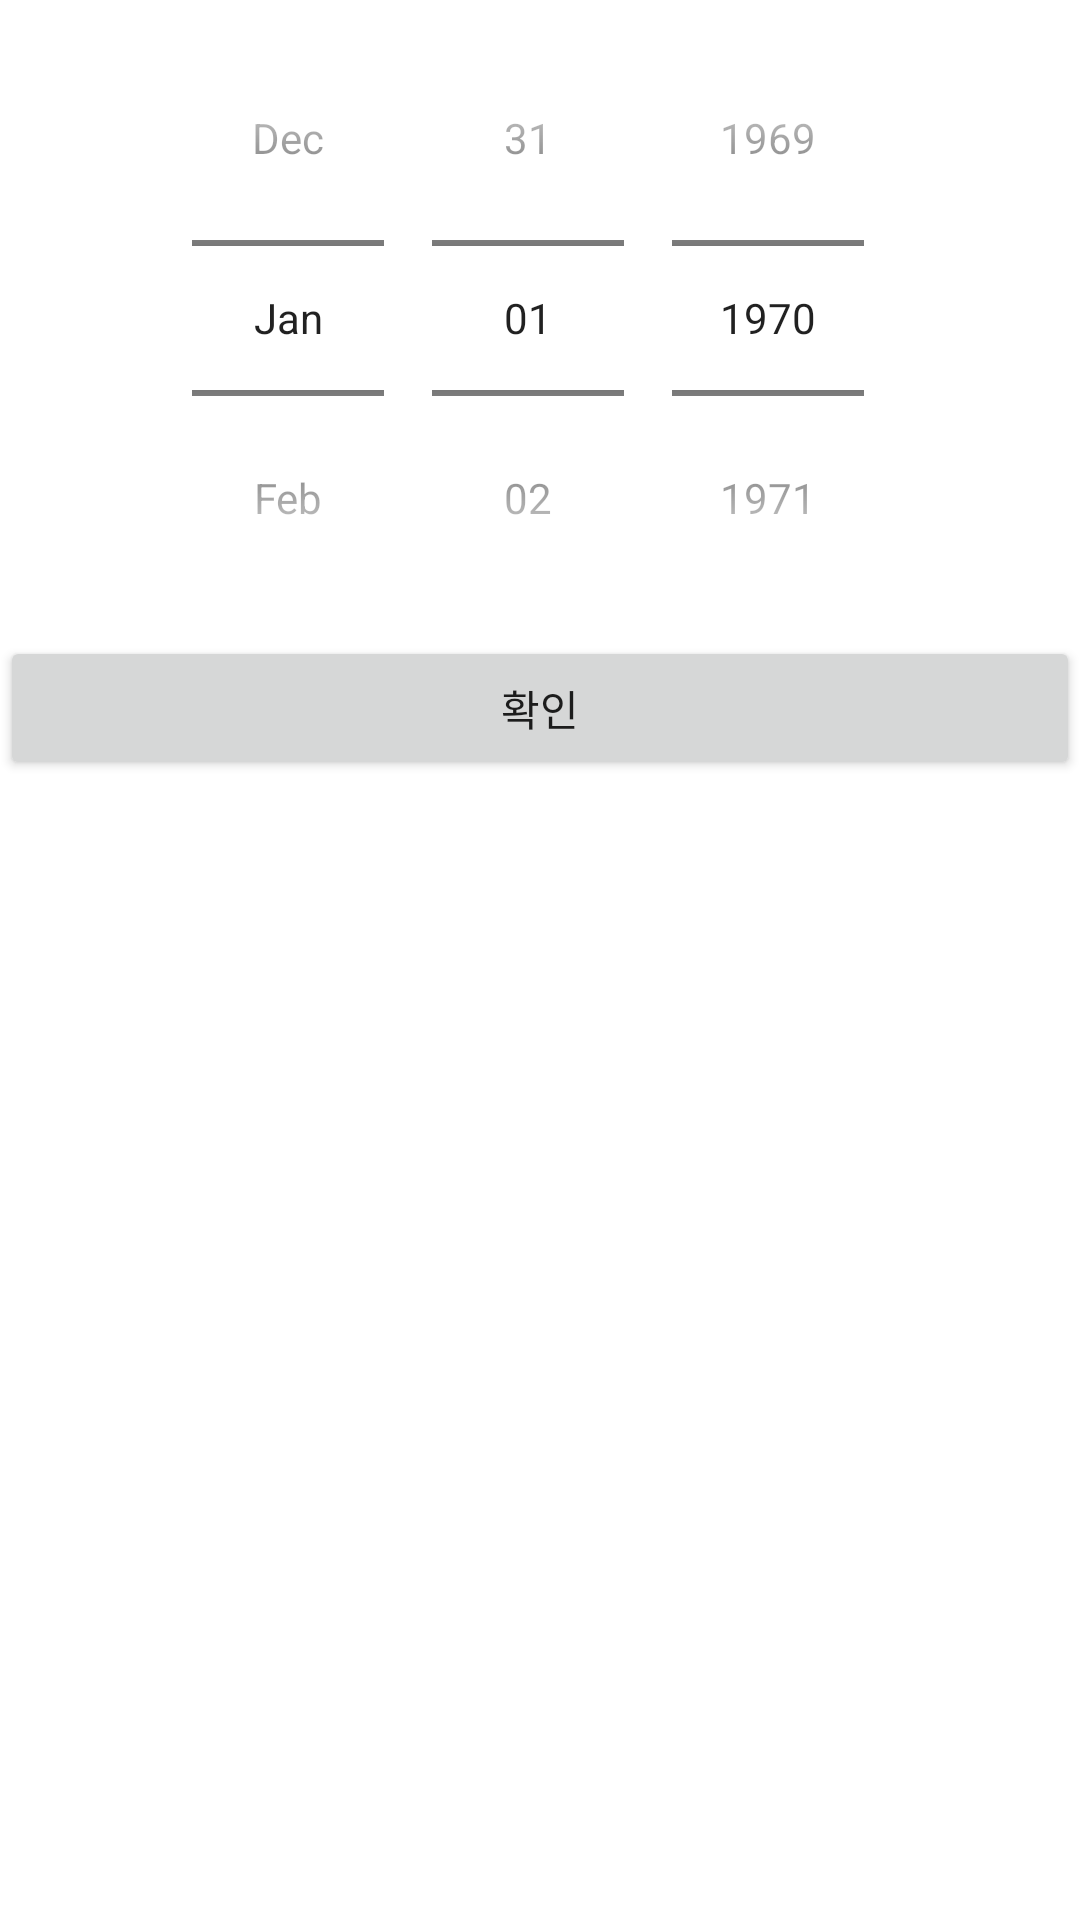

The Android layout XML behind this screen, and the referenced resources:
<!-- AndroidManifest.xml: application theme Theme.TodayRest -->
<!-- res/layout/activity_date_picker.xml -->
<?xml version="1.0" encoding="utf-8"?>
<LinearLayout xmlns:android="http://schemas.android.com/apk/res/android"

    android:layout_width="match_parent"

    android:layout_height="match_parent"

    android:orientation="vertical">

    <DatePicker
        android:layout_width="match_parent"
        android:layout_height="wrap_content"
        android:id="@+id/vDatePicker"
        android:datePickerMode="spinner"
        android:calendarViewShown="false" />

    <Button

        android:id="@+id/vDateEnter"

        android:layout_width="match_parent"

        android:layout_height="wrap_content"

        android:onClick="mOnClick"

        android:text="확인" />

</LinearLayout>
<!-- resources referenced by this layout -->
<resources>
  <style name="Theme.TodayRest" parent="Theme.MaterialComponents.DayNight.NoActionBar">
          
          <item name="colorPrimary">@color/black</item>
          <item name="colorPrimaryVariant">@color/black</item>
          <item name="colorOnPrimary">@color/black</item>
          
          <item name="colorSecondary">@color/teal_200</item>
          <item name="colorSecondaryVariant">@color/teal_700</item>
          <item name="colorOnSecondary">@color/black</item>
          
          <item name="android:statusBarColor" tools:targetApi="l">@color/white</item>
          <item name="android:windowLightStatusBar" tools:targetApi="m">true</item>
          
  
          <item name="windowNoTitle">true</item>
  
  
  
  
      </style>
  <color name="black">#FF000000</color>
  <color name="teal_200">#FF03DAC5</color>
  <color name="teal_700">#FF018786</color>
  <color name="white">#FFFFFFFF</color>
</resources>
